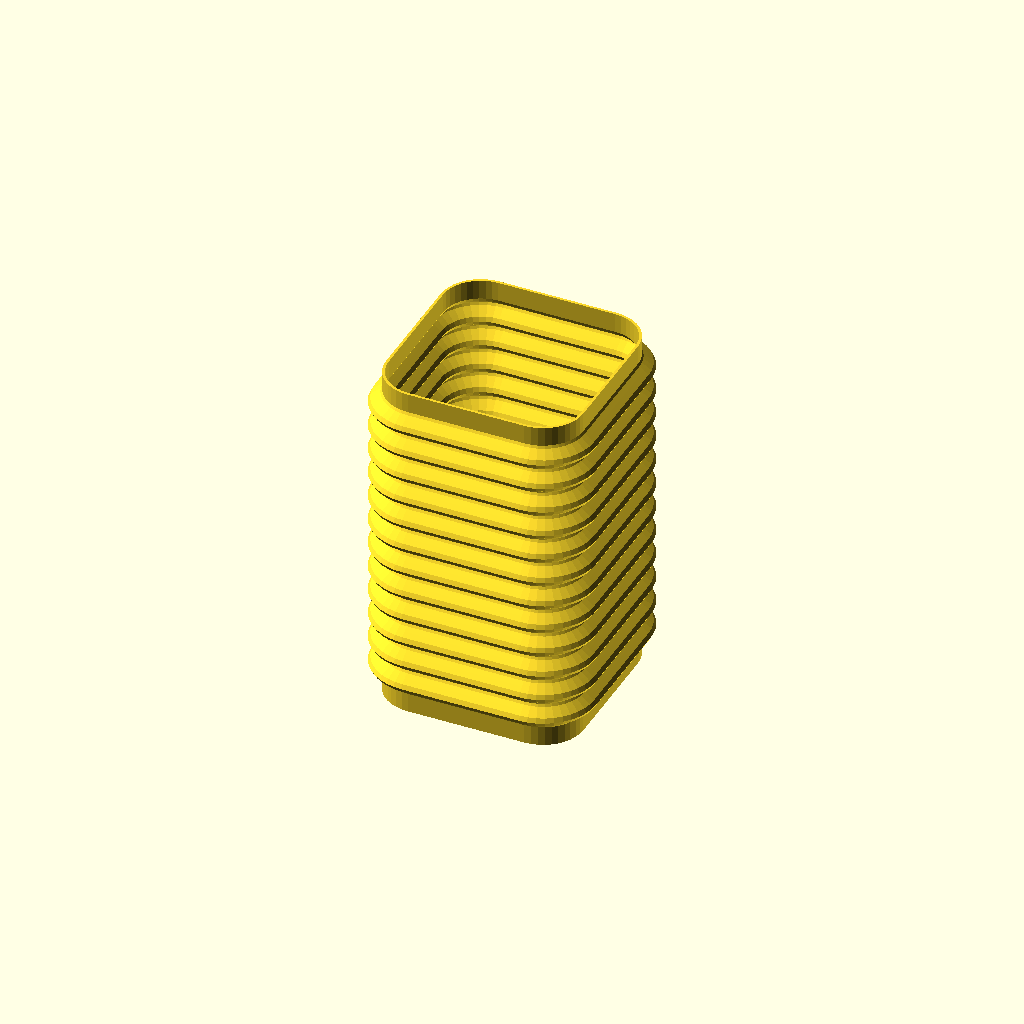
Cell 1 — every parameter at its default value.
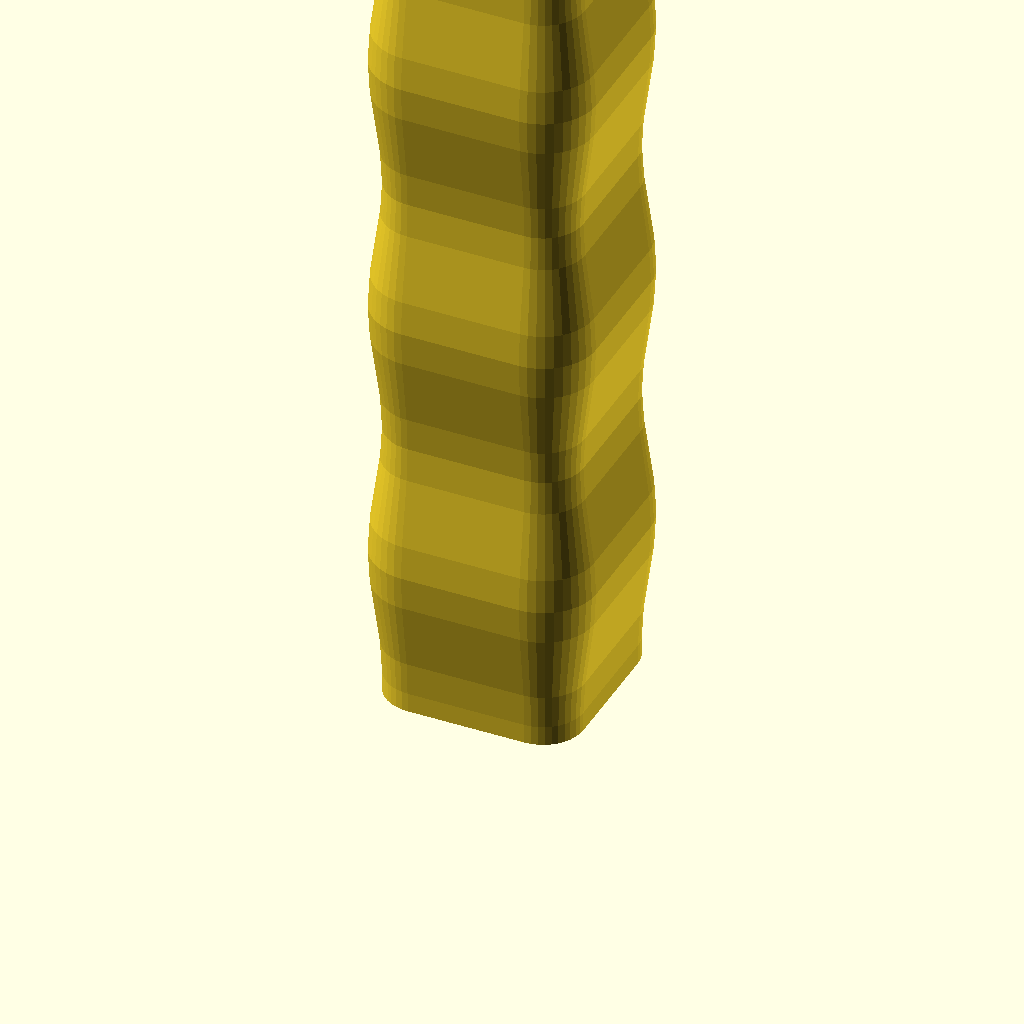
Cell 2: extended_height = 1000 (everything else at default).
One fixed orthographic camera (rotation 55°, 0°, 25°; colour scheme Cornfield) for every cell.
The OpenSCAD source (bellows.scad):
// ============================================================================
//  PARAMETRIC BELLOWS / WAY-COVER GENERATOR  (MakerWorld customizer edition)
// ----------------------------------------------------------------------------
//  Generates flexible accordion bellows / machine way-covers for 3D printing.
//
//  This is a faithful port of the web tool `standalone.html`: it mirrors the
//  exact same vertex/face math and produces the same watertight shell, so the
//  STL you get here matches the in-browser generator triangle-for-triangle.
//
//  Two print methods are supported:
//    - extended (default): print the bellows upright in its open accordion
//      form — no interface support needed.
//    - collapsed: print the part flat with every pleat squashed into a short
//      stack, laying down a non-bonding interface material (PLA, PETG, PVA)
//      in the fold gaps as throw-away support. Peel out the support and the
//      part stretches open. The collapsed pitch = wall_thickness + interface_gap,
//      so the support gap is always positive.
//
//  MakerWorld: upload this .scad to the Parametric Model Maker. Every variable
//  in the groups below shows up as a slider / dropdown / checkbox.
//
//  All units are millimetres / degrees.
// ============================================================================


/* [Print State] */
// accordion = classic continuous-wall bellows (smooth/rounded waves).
// flat_layer = Z-fold for flat-printing way covers (stacks of plates with non-bonding interface material; alternating side openings).
fold_style = "accordion";    // [accordion, flat_layer]
// extended = print upright as a real bellows (no interface support needed).
// collapsed = flat-print method (TPU + non-bonding interface, peel apart).
state = "extended";          // [extended, collapsed]
// Print layer height. Wall + gap should be whole multiples of this. (mm)
layer_height = 0.2;          // [0.08:0.02:0.4]
// Support/interface gap left between stacked folds — what you peel out. >= 1 layer. (mm)
interface_gap = 0.4;         // [0.1:0.05:8]
// Height when stretched open (extended state) (mm)
extended_height = 96;        // [10:1:1000]


/* [Shape (bottom)] */
// Cross-section profile of the bellows
cross_section_shape = "rounded_square"; // [circle, square, triangle, rounded_square]
// Width across X at the BOTTOM mouth (mm)
size_x = 60;                 // [5:1:400]
// Depth across Y at the BOTTOM mouth (mm)
size_y = 60;                 // [5:1:400]
// Corner radius at the bottom (rounded_square only) (mm)
corner_radius = 12;          // [0:0.5:200]


/* [Shape (top — for tapered / dust-boot bellows)] */
// Width across X at the TOP mouth. Same as bottom = straight tube. Different = tapered. (mm)
top_size_x = 60;             // [5:1:400]
// Depth across Y at the top mouth (mm)
top_size_y = 60;             // [5:1:400]
// Corner radius at the top (mm)
top_corner_radius = 12;      // [0:0.5:200]


/* [Folds] */
// Number of folds / convolutions
pleat_count = 12;            // [1:1:120]
// How far peaks stick out past valleys — radial fold depth (mm)
pleat_depth = 4;             // [0.5:0.5:60]
// Wall thickness of the flexible bellows body (mm). In TPU typically 2-4 print layers (0.4-0.8 mm).
wall_thickness = 0.8;        // [0.4:0.1:6]
// Wall thickness of the rigid cuffs (collar/flange/socket/lip). Defaults to bellows wall = uniform. Set thicker for more rigid mounting. (mm)
cuff_wall_thickness = 0.8;   // [0.4:0.1:12]
// Fold cross-section (accordion only). round = smooth waves; sharp = zig-zag; trapezoid = flat-tipped; double_wave = two-peak (less flare on extension).
fold_profile = "round";      // [round, sharp, trapezoid, double_wave]
// Flat dwell at peaks/valleys, fraction of half-pleat (accordion + trapezoid only)
tip_flat_fraction = 0.25;    // [0:0.01:0.45]
// Start the first fold on a peak (outer) instead of a valley
start_with_peak = false;


/* [Bottom Connector] */
// none | collar (straight tube) | flange (flat mounting plate) | socket (slip-fit) | lip (snap)
bottom_connector = "collar"; // [none, collar, flange, socket, lip]
// Connector length / height (mm)
bottom_length = 6;           // [0:0.5:80]
// Flange / lip overhang length (flange or lip) (mm)
bottom_flange_length = 8;    // [1:0.5:60]
// Flange plate thickness (flange only) (mm)
bottom_flange_thickness = 2; // [0.4:0.1:12]
// Slip-fit radial clearance (socket only) (mm)
bottom_socket_clearance = 0.4; // [0:0.1:5]


/* [Top Connector] */
// none | collar | flange | socket | lip
top_connector = "collar";    // [none, collar, flange, socket, lip]
// Connector length / height (mm)
top_length = 6;              // [0:0.5:80]
// Flange / lip overhang length (flange or lip) (mm)
top_flange_length = 8;       // [1:0.5:60]
// Flange plate thickness (flange only) (mm)
top_flange_thickness = 2;    // [0.4:0.1:12]
// Slip-fit radial clearance (socket only) (mm)
top_socket_clearance = 0.4;  // [0:0.1:5]


/* [Variant] */
// full = closed tube. open_back = U-channel way-cover, open arc against the column (+Y).
variant = "full";            // [full, open_back]
// Fraction of the perimeter left open at the back (open_back only)
open_back_fraction = 0.25;   // [0.05:0.01:0.49]


/* [Quality] */
// Facets around a circle profile
circle_facets = 64;          // [12:1:256]
// Facets per rounded corner (rounded_square)
corner_facets = 10;          // [1:1:48]
// Z subdivisions per pleat (accordion; higher = smoother round/trapezoid)
segments_per_pleat = 8;      // [2:2:48]


/* [Hidden] */
// Reverse polyhedron face winding. The ported mesh is built outward-CCW (STL
// style); OpenSCAD wants CW-from-outside, so faces are reversed by default.
flip_winding = true;
// Force a full CGAL Nef render (manifold + self-intersection validation).
// Left false so previews/exports stay fast; the raw polyhedron is already a
// valid manifold. Set true (or just use F6 / MakerWorld export) to validate.
render_check = false;
$fn = 64;

// ============================================================================
//  Below here is geometry — none of it shows up in the customizer.
//  It is a 1:1 port of the functions in standalone.html.
// ============================================================================

function clampv(x, lo, hi) = max(lo, min(hi, x));
function frac(x) = x - floor(x);
function hyp(dx, dy) = sqrt(dx*dx + dy*dy);

// ---- 2D base cross-section (CCW points, centred on origin) -----------------
function rrect(w, h, r, seg) =
    let (rr = clampv(r, 0, min(w/2, h/2)),
         cx = w/2 - rr, cy = h/2 - rr,
         corners = [[cx,-cy,-90],[cx,cy,0],[-cx,cy,90],[-cx,-cy,180]])
    [ for (c = [0:3]) for (i = [0:seg])
        let (a = corners[c][2] + i*90/seg)
        [ corners[c][0] + rr*cos(a), corners[c][1] + rr*sin(a) ] ];

function base_profile(shape, sx, sy, cr, fn, cfn) =
    shape == "circle"         ? [ for (i = [0:fn-1]) let (a = i*360/fn) [ (sx/2)*cos(a), (sy/2)*sin(a) ] ] :
    shape == "triangle"       ? [ [-sx/2,-sy/2], [sx/2,-sy/2], [0,sy/2] ] :
    shape == "rounded_square" ? rrect(sx, sy, cr, cfn) :
                                [ [-sx/2,-sy/2], [sx/2,-sy/2], [sx/2,sy/2], [-sx/2,sy/2] ];

// ---- mitred offset of a convex CCW polygon (matches OpenSCAD offset(delta)) -
function edge_normal(a, b) =
    let (dx = b[0]-a[0], dy = b[1]-a[1], L = max(1e-9, hyp(dx,dy)))
    [ dy/L, -dx/L ];

function line_intersect(p, dp, q, dq) =
    let (den = dp[0]*dq[1] - dp[1]*dq[0])
    abs(den) < 1e-9 ? undef
    : let (t = ((q[0]-p[0])*dq[1] - (q[1]-p[1])*dq[0]) / den)
      [ p[0] + t*dp[0], p[1] + t*dp[1] ];

function offset_vertex(pts, d, j) =
    let (n = len(pts),
         e0 = (j-1+n)%n,
         A = pts[(j-1+n)%n], B = pts[j], C = pts[(j+1)%n],
         enE0 = edge_normal(pts[e0], pts[(e0+1)%n]),
         enJ  = edge_normal(pts[j],  pts[(j+1)%n]),
         p0 = [ B[0] + d*enE0[0], B[1] + d*enE0[1] ],
         p1 = [ B[0] + d*enJ[0],  B[1] + d*enJ[1] ],
         hit = line_intersect(p0, [B[0]-A[0], B[1]-A[1]], p1, [C[0]-B[0], C[1]-B[1]]))
    hit != undef ? hit
    : let (nx = (enE0[0]+enJ[0])/2, ny = (enE0[1]+enJ[1])/2, LL = max(1e-9, hyp(nx,ny)))
      [ B[0] + d*nx/LL, B[1] + d*ny/LL ];

function offset_polygon(pts, d) =
    abs(d) < 1e-9 ? pts
    : [ for (j = [0:len(pts)-1]) offset_vertex(pts, d, j) ];

// ---- fold profile -> radial offset over one pleat (f in [0,1)) -------------
function trap_shape(f, ff) =
    let (ff2 = clampv(ff, 0, 0.24), span = 0.5 - 2*ff2)
    f < ff2       ? 0 :
    f < 0.5 - ff2 ? (f - ff2)/span :
    f < 0.5 + ff2 ? 1 :
    f < 1 - ff2   ? 1 - (f - (0.5 + ff2))/span :
                    0;

function pleat_delta(f, depth, profile, tip) =
    profile == "round"        ? depth * (0.5 - 0.5*cos(360*f)) :
    profile == "trapezoid"    ? depth * trap_shape(f, tip) :
    profile == "double_wave"  ? depth * (0.5 - 0.5*cos(720*f)) :  // two peaks per pleat — distributes deformation, less flare on extension
                                depth * (1 - abs(2*f - 1));

// ---- connector points appended to the meridian (list of [u,z,w]) -----------
function connector_pts(type, isBottom, attachZ, wall, len, fl, ft, so) =
    type == "none" ? [] :
    isBottom ? (
        type == "collar" ? [ [0,attachZ-len,wall], [0,attachZ,wall] ] :
        type == "socket" ? [ [so,attachZ-len,wall], [so,attachZ,wall], [0,attachZ,wall] ] :
        type == "flange" ? [ [fl,attachZ-len,ft], [0,attachZ-len,ft], [0,attachZ,wall] ] :
        type == "lip"    ? [ [fl,attachZ-len,wall], [0,attachZ-len,wall], [0,attachZ,wall] ] : []
    ) : (
        type == "collar" ? [ [0,attachZ,wall], [0,attachZ+len,wall] ] :
        type == "socket" ? [ [0,attachZ,wall], [so,attachZ,wall], [so,attachZ+len,wall] ] :
        type == "flange" ? [ [0,attachZ,wall], [0,attachZ+len,wall], [fl,attachZ+len,ft] ] :
        type == "lip"    ? [ [0,attachZ,wall], [0,attachZ+len,wall], [fl,attachZ+len,wall] ] : []
    );

// ---- fold meridian points (list of [u,z,w]) --------------------------------
function flat_layer_pts(nHalf, ph, depth, wall, dz) =
    [ for (k = [0:nHalf-1]) each
        let (tU = ((k+ph)%2 == 0) ? depth : 0)
        [ [tU, k*dz, wall], [tU, (k+1)*dz, wall] ] ];

function accordion_pts(pleatCount, seg, pitch, ph, depth, profile, tip, wall) =
    [ for (i = [1:pleatCount*seg])
        [ pleat_delta(frac(i/seg + ph), depth, profile, tip), (i/seg)*pitch, wall ] ];

// Collapsed fold pitch = one TPU wall + one interface/support gap, so the gap
// the slicer fills with peel-away support is ALWAYS positive (the print recipe).
function dz_value() =
    max(0.05, state == "collapsed"
        ? (wall_thickness + interface_gap)
        : extended_height / (2*max(1, pleat_count)));

// raw meridian before normalise / dedupe
function raw_meridian() =
    let (wall = wall_thickness, depth = pleat_depth, dz = dz_value(),
         nHalf = 2*pleat_count,
         botC = connector_pts(bottom_connector, true, 0, cuff_wall_thickness, bottom_length,
                              bottom_flange_length, bottom_flange_thickness,
                              bottom_socket_clearance + cuff_wall_thickness),
         needSeed = (len(botC) == 0) ||
                    abs(botC[len(botC)-1][0]) > 1e-9 ||
                    abs(botC[len(botC)-1][1]) > 1e-9,
         seed = needSeed ? [ [0,0,wall] ] : [],
         folds = fold_style == "flat_layer"
            ? flat_layer_pts(nHalf, start_with_peak ? 1 : 0, depth, wall, dz)
            : accordion_pts(pleat_count, max(2, segments_per_pleat), 2*dz,
                            start_with_peak ? 0.5 : 0, depth, fold_profile,
                            tip_flat_fraction, wall),
         pre = concat(botC, seed, folds),
         pleatTop = pre[len(pre)-1][1],
         topC = connector_pts(top_connector, false, pleatTop, cuff_wall_thickness, top_length,
                             top_flange_length, top_flange_thickness,
                             top_socket_clearance + cuff_wall_thickness))
    concat(pre, topC);

// normalise so the lowest surface sits at z=0, then drop consecutive dups
function build_meridian() =
    let (M0 = raw_meridian(),
         minz = min([ for (i = [0:len(M0)-1]) M0[i][1] - M0[i][2]/2 ]),
         M = [ for (i = [0:len(M0)-1]) [ M0[i][0], M0[i][1]-minz, M0[i][2] ] ])
    [ for (i = [0:len(M)-1])
        if (i == 0 ||
            abs(M[i][0]-M[i-1][0]) > 1e-7 ||
            abs(M[i][1]-M[i-1][1]) > 1e-7 ||
            abs(M[i][2]-M[i-1][2]) > 1e-7)
          M[i] ];

// ---- perimeter index selection (full loop, or open arc against +Y) ---------
function ang_from_top(p) = abs(((atan2(p[1],p[0]) - 90) % 360 + 540) % 360 - 180);
function keep_list(base, half) = [ for (i = [0:len(base)-1]) ang_from_top(base[i]) > half ];
function find_start(keep, n, i=0) =
    i >= n ? -1
    : (keep[i] && !keep[(i-1+n)%n]) ? i
    : find_start(keep, n, i+1);
function take_run(keep, n, start, c=0) =
    c >= n ? []
    : let (i = (start+c)%n)
      keep[i] ? concat([i], take_run(keep, n, start, c+1)) : [];

function perim_idx(base) =
    (variant != "open_back" || open_back_fraction <= 0)
        ? [ for (i = [0:len(base)-1]) i ]
        : let (n = len(base), half = min(0.49, open_back_fraction)*180,
               keep = keep_list(base, half), start = find_start(keep, n))
          start < 0 ? [ for (i = [0:len(base)-1]) i ] : take_run(keep, n, start);

function perim_closed(base) =
    (variant != "open_back" || open_back_fraction <= 0) ? true
    : let (n = len(base), half = min(0.49, open_back_fraction)*180,
           keep = keep_list(base, half))
      find_start(keep, n) < 0 ? true : false;

// ---- sweep meridian around base -> outer & inner 3D rings ------------------
function level_normal_uz(M, i) =
    let (L = len(M), pa = M[max(0,i-1)], pb = M[min(L-1,i+1)],
         tu = pb[0]-pa[0], tz = pb[1]-pa[1], tl = max(1e-9, hyp(tu,tz)))
    [ tz/tl, -(tu/tl) ];   // [nu, nz]

function level_outer(base, idx, M, i) =
    let (nrm = level_normal_uz(M, i), nu = nrm[0], nz = nrm[1], hw = M[i][2]/2,
         ro = offset_polygon(base, M[i][0] + nu*hw), zo = M[i][1] + nz*hw)
    [ for (t = [0:len(idx)-1]) [ ro[idx[t]][0], ro[idx[t]][1], zo ] ];

function level_inner(base, idx, M, i) =
    let (nrm = level_normal_uz(M, i), nu = nrm[0], nz = nrm[1], hw = M[i][2]/2,
         ri = offset_polygon(base, M[i][0] - nu*hw), zi = M[i][1] - nz*hw)
    [ for (t = [0:len(idx)-1]) [ ri[idx[t]][0], ri[idx[t]][1], zi ] ];

// ---- assemble polyhedron points + faces ------------------------------------
function flatten(ll) = [ for (a = ll) for (b = a) b ];

module bellows() {
    // Bottom base — used ONLY for perimeter-index pattern (count + ordering).
    // Per-level absolute coords are recomputed below by lerping cross-section
    // dimensions from bottom to top, so the bellows can taper (dust-boot form).
    base   = base_profile(cross_section_shape, size_x, size_y, corner_radius,
                          circle_facets, corner_facets);
    idx    = perim_idx(base);
    closed = perim_closed(base);
    m      = len(idx);
    M      = build_meridian();
    L      = len(M);
    zmin   = min([ for (i=[0:L-1]) M[i][1] - M[i][2]/2 ]);
    zmax   = max([ for (i=[0:L-1]) M[i][1] + M[i][2]/2 ]);
    zspan  = max(1e-9, zmax - zmin);

    outer  = [ for (i = [0:L-1])
                 let (tt = (M[i][1] - zmin) / zspan,
                      sx = size_x       + (top_size_x       - size_x)       * tt,
                      sy = size_y       + (top_size_y       - size_y)       * tt,
                      cr = corner_radius + (top_corner_radius - corner_radius) * tt,
                      base_lvl = base_profile(cross_section_shape, sx, sy, cr, circle_facets, corner_facets))
                 level_outer(base_lvl, idx, M, i) ];
    inner  = [ for (i = [0:L-1])
                 let (tt = (M[i][1] - zmin) / zspan,
                      sx = size_x       + (top_size_x       - size_x)       * tt,
                      sy = size_y       + (top_size_y       - size_y)       * tt,
                      cr = corner_radius + (top_corner_radius - corner_radius) * tt,
                      base_lvl = base_profile(cross_section_shape, sx, sy, cr, circle_facets, corner_facets))
                 level_inner(base_lvl, idx, M, i) ];
    points = concat(flatten(outer), flatten(inner));

    // index helpers into `points`
    // O(i,t) = i*m + t ; I(i,t) = L*m + i*m + t
    span = closed ? m : m-1;

    wall_faces = [ for (i = [0:L-2]) for (t = [0:span-1])
        let (k = closed ? (t+1)%m : t+1,
             Oit = i*m+t, Oik = i*m+k, Oi1t = (i+1)*m+t, Oi1k = (i+1)*m+k,
             Iit = L*m+i*m+t, Iik = L*m+i*m+k, Ii1t = L*m+(i+1)*m+t, Ii1k = L*m+(i+1)*m+k)
        each [
            [Oit, Oik, Oi1k], [Oit, Oi1k, Oi1t],   // outer wall
            [Iit, Ii1t, Ii1k], [Iit, Ii1k, Iik]    // inner wall
        ] ];

    // open-arc caps. standalone.html wound these OPPOSITE to the walls — the
    // mesh is still edge-2-manifold (its own watertight test passes) but the
    // faces are not consistently oriented, so CGAL rejects it as "not closed".
    // We reverse every open-cap triangle so it orients with the walls; parity
    // is winding-independent, so the exported triangles are still identical.
    open_caps = concat(
        [ for (t = [0:m-2]) let (
            Ot=0*m+t, Ot1=0*m+t+1, It=L*m+0*m+t, It1=L*m+0*m+t+1)
            each [ [Ot, Ot1, It1], [Ot, It1, It] ] ],                       // bottom ribbon
        [ for (t = [0:m-2]) let (
            Ot=(L-1)*m+t, Ot1=(L-1)*m+t+1, It=L*m+(L-1)*m+t, It1=L*m+(L-1)*m+t+1)
            each [ [Ot, It, It1], [Ot, It1, Ot1] ] ],                       // top ribbon
        [ for (i = [0:L-2]) let (
            O0=i*m+0, O10=(i+1)*m+0, I0=L*m+i*m+0, I10=L*m+(i+1)*m+0,
            Oe=i*m+m-1, O1e=(i+1)*m+m-1, Ie=L*m+i*m+m-1, I1e=L*m+(i+1)*m+m-1)
            each [
                [O0, I0, I10], [O0, I10, O10],                              // cut wall t=0
                [Oe, O1e, I1e], [Oe, I1e, Ie]                               // cut wall t=m-1
            ] ]
    );

    cap_faces = closed
        ? concat(
            [ for (t = [0:m-1]) let (k=(t+1)%m,
                Ot=0*m+t, Ok=0*m+k, It=L*m+0*m+t, Ik=L*m+0*m+k)
                each [ [Ot, It, Ik], [Ot, Ik, Ok] ] ],                      // bottom ring
            [ for (t = [0:m-1]) let (k=(t+1)%m,
                Ot=(L-1)*m+t, Ok=(L-1)*m+k, It=L*m+(L-1)*m+t, Ik=L*m+(L-1)*m+k)
                each [ [Ot, Ok, Ik], [Ot, Ik, It] ] ]                       // top ring
          )
        : [ for (f = open_caps) [ f[0], f[2], f[1] ] ];                     // reversed

    raw_faces = concat(wall_faces, cap_faces);
    faces = flip_winding
        ? [ for (f = raw_faces) [ f[0], f[2], f[1] ] ]
        : raw_faces;

    polyhedron(points = points, faces = faces, convexity = 12);
}

// render_check forces a real CGAL boolean (intersection with a huge cube),
// which converts the polyhedron to a Nef solid and so rejects any
// non-manifold / self-intersecting input — i.e. the same validation
// MakerWorld's CGAL kernel performs. Default off so previews stay instant.
module bellows_validated() {
    intersection() {
        bellows();
        translate([-5000, -5000, -5000]) cube(10000);
    }
}

// Printability guidance. The slider minimums keep interface_gap > 0, so the
// folds can never fuse into a solid block; these just flag fragile choices.
echo(str("Collapsed fold pitch = ", wall_thickness + interface_gap,
         " mm  (wall ", wall_thickness, " + gap ", interface_gap,
         " = ", interface_gap / layer_height, " support layers)"));
if (state == "collapsed" && interface_gap < layer_height)
    echo("WARNING: interface_gap < one layer — support can't print between folds; they will fuse. Increase interface_gap.");
if (wall_thickness < 2 * layer_height)
    echo("WARNING: wall_thickness is under 2 layers — likely too fragile to peel.");

if (render_check) bellows_validated(); else bellows();
Customizer parameters (derived from the source; name, type, default, range or options):
fold_style: string, default "accordion", options "accordion", "flat_layer"
state: string, default "extended", options "extended", "collapsed"
layer_height: number, default 0.2, range 0.08 to 0.4, step 0.02
interface_gap: number, default 0.4, range 0.1 to 8, step 0.05
extended_height: number, default 96, range 10 to 1000, step 1
cross_section_shape: string, default "rounded_square", options "circle", "square", "triangle", "rounded_square"
size_x: number, default 60, range 5 to 400, step 1
size_y: number, default 60, range 5 to 400, step 1
corner_radius: number, default 12, range 0 to 200, step 0.5
top_size_x: number, default 60, range 5 to 400, step 1
top_size_y: number, default 60, range 5 to 400, step 1
top_corner_radius: number, default 12, range 0 to 200, step 0.5
pleat_count: number, default 12, range 1 to 120, step 1
pleat_depth: number, default 4, range 0.5 to 60, step 0.5
wall_thickness: number, default 0.8, range 0.4 to 6, step 0.1
cuff_wall_thickness: number, default 0.8, range 0.4 to 12, step 0.1
fold_profile: string, default "round", options "round", "sharp", "trapezoid", "double_wave"
tip_flat_fraction: number, default 0.25, range 0 to 0.45, step 0.01
start_with_peak: bool, default false
bottom_connector: string, default "collar", options "none", "collar", "flange", "socket", "lip"
bottom_length: number, default 6, range 0 to 80, step 0.5
bottom_flange_length: number, default 8, range 1 to 60, step 0.5
bottom_flange_thickness: number, default 2, range 0.4 to 12, step 0.1
bottom_socket_clearance: number, default 0.4, range 0 to 5, step 0.1
top_connector: string, default "collar", options "none", "collar", "flange", "socket", "lip"
top_length: number, default 6, range 0 to 80, step 0.5
top_flange_length: number, default 8, range 1 to 60, step 0.5
top_flange_thickness: number, default 2, range 0.4 to 12, step 0.1
top_socket_clearance: number, default 0.4, range 0 to 5, step 0.1
variant: string, default "full", options "full", "open_back"
open_back_fraction: number, default 0.25, range 0.05 to 0.49, step 0.01
circle_facets: number, default 64, range 12 to 256, step 1
corner_facets: number, default 10, range 1 to 48, step 1
segments_per_pleat: number, default 8, range 2 to 48, step 2
